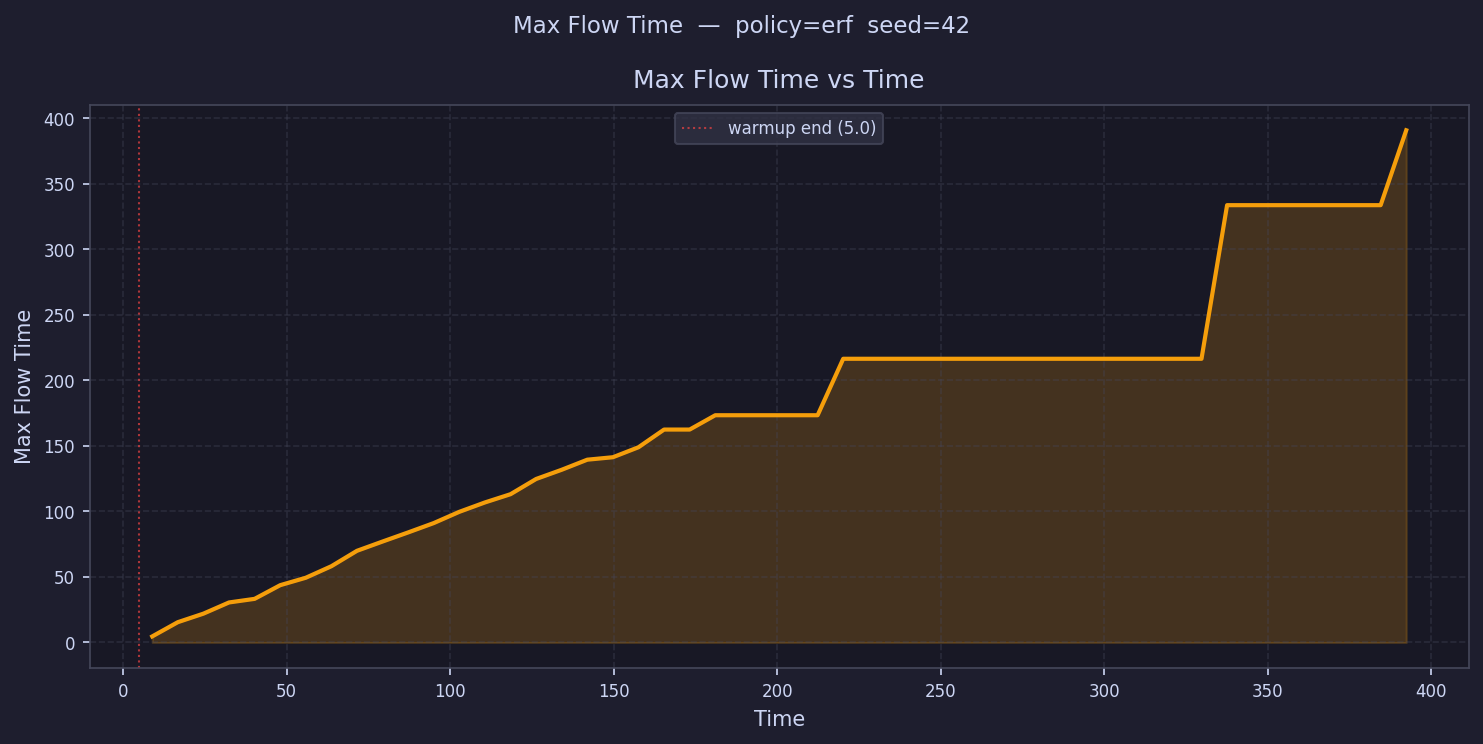

Data behind this chart, as committed beside it:
time, max_flow_time
8.912, 4.63
16.74, 15.5
24.56, 22
32.39, 30.54
40.21, 33.29
48.04, 43.72
55.86, 49.4
63.69, 58.19
71.51, 69.96
79.33, 77.04
87.16, 83.99
94.98, 91.13
102.8, 99.71
110.6, 106.9
118.5, 113.2
126.3, 124.8
134.1, 131.8
141.9, 139.5
149.8, 141.4
157.6, 149
165.4, 162.5
173.2, 162.5
181.1, 173.4
188.9, 173.4
196.7, 173.4
204.5, 173.4
212.4, 173.4
220.2, 216.5
228, 216.5
235.8, 216.5
243.7, 216.5
251.5, 216.5
259.3, 216.5
267.1, 216.5
275, 216.5
282.8, 216.5
290.6, 216.5
298.4, 216.5
306.3, 216.5
314.1, 216.5
321.9, 216.5
329.7, 216.5
337.6, 333.7
345.4, 333.7
353.2, 333.7
361, 333.7
368.8, 333.7
376.7, 333.7
384.5, 333.7
392.3, 390.9
